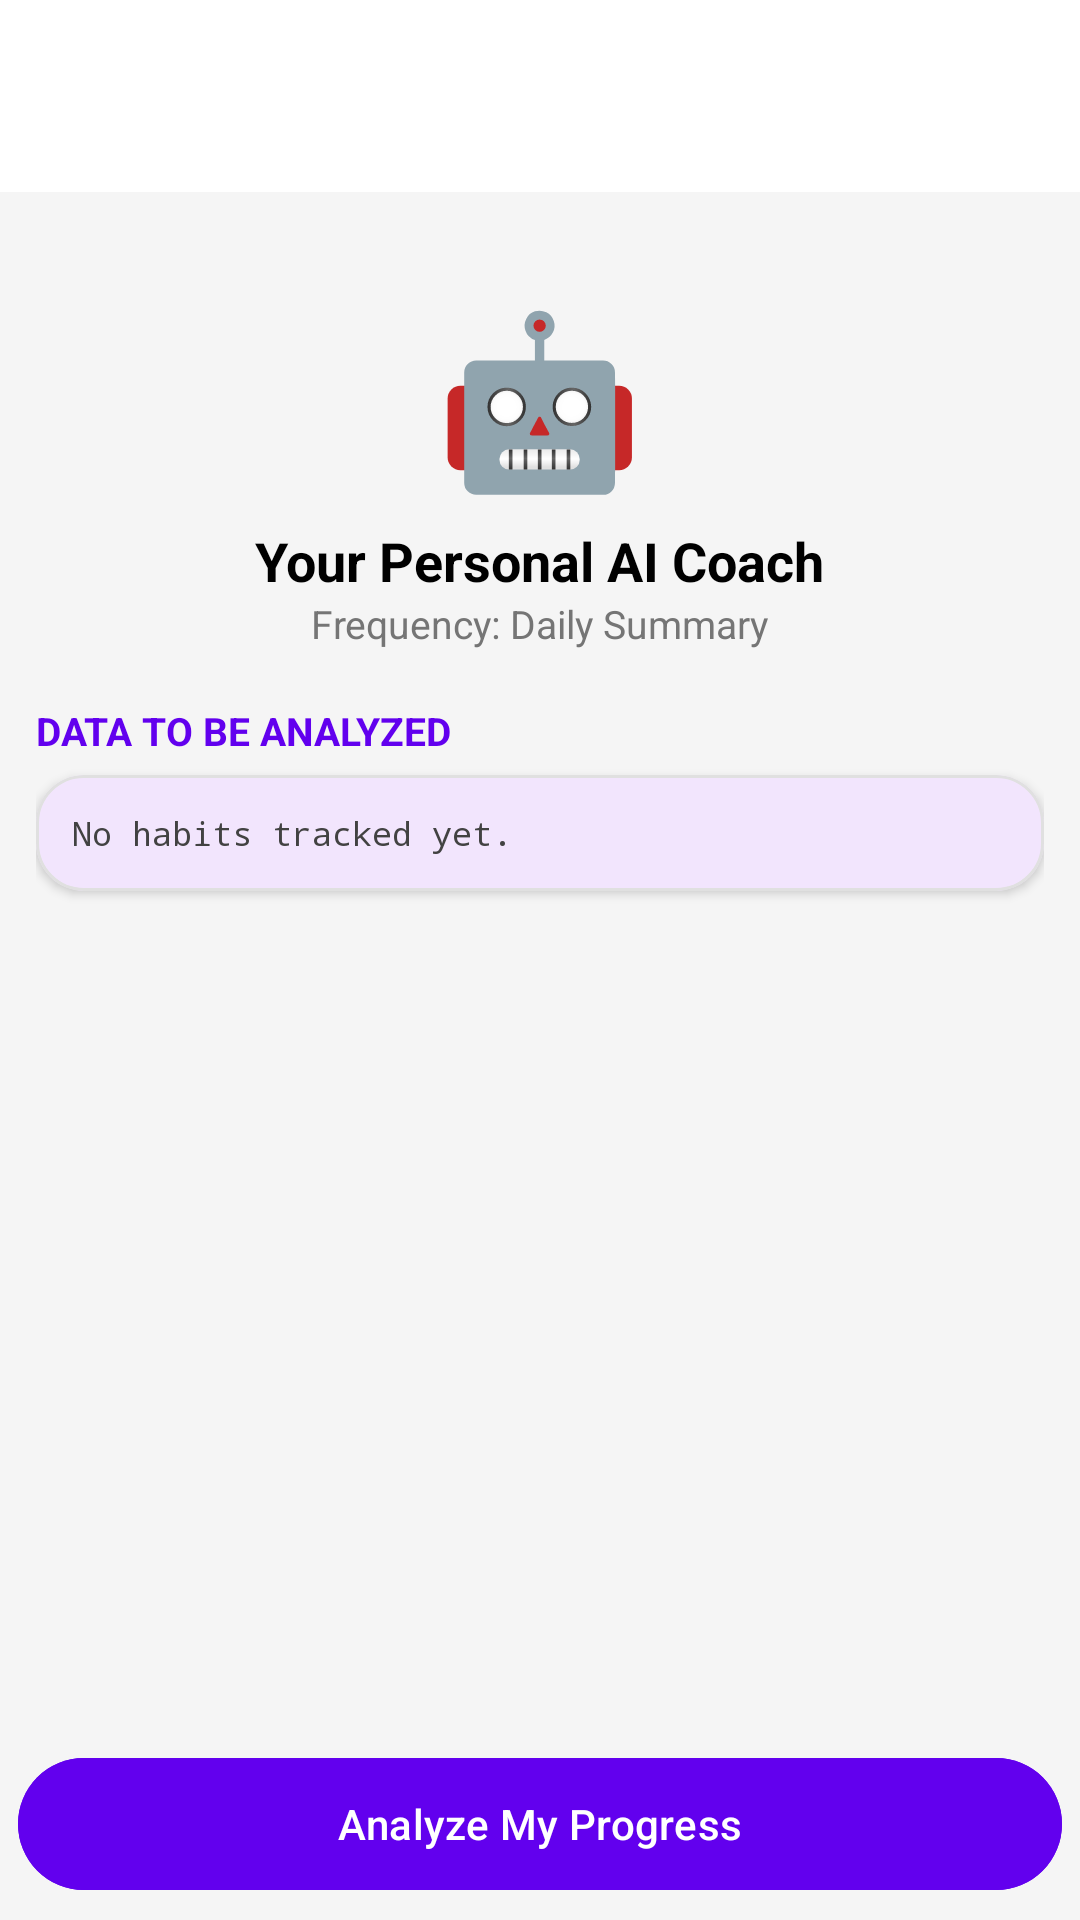

The Android layout XML behind this screen, and the referenced resources:
<!-- AndroidManifest.xml: activity theme Theme.HabitCoach -->
<!-- res/layout/activity_ai_coach.xml -->
<?xml version="1.0" encoding="utf-8"?>
<androidx.coordinatorlayout.widget.CoordinatorLayout xmlns:android="http://schemas.android.com/apk/res/android"
    xmlns:app="http://schemas.android.com/apk/res-auto"
    xmlns:tools="http://schemas.android.com/tools"
    android:layout_width="match_parent"
    android:layout_height="match_parent"
    android:fitsSystemWindows="true"
    android:background="@color/background_light">

    <com.google.android.material.appbar.AppBarLayout
        android:layout_width="match_parent"
        android:layout_height="wrap_content"
        android:fitsSystemWindows="true"
        android:background="@color/white"
        app:elevation="0dp">

        <com.google.android.material.appbar.MaterialToolbar
            android:id="@+id/toolbar"
            android:layout_width="match_parent"
            android:layout_height="?attr/actionBarSize"
            app:titleTextColor="@color/black"
            app:navigationIconTint="@color/black" />

    </com.google.android.material.appbar.AppBarLayout>

    <androidx.core.widget.NestedScrollView
        android:id="@+id/aiCoachScrollView"
        android:layout_width="match_parent"
        android:layout_height="match_parent"
        app:layout_behavior="@string/appbar_scrolling_view_behavior"
        android:paddingBottom="@dimen/action_button_height">

        <LinearLayout
            android:layout_width="match_parent"
            android:layout_height="wrap_content"
            android:orientation="vertical"
            android:padding="@dimen/padding_default">

            
                <LinearLayout
                android:layout_width="match_parent"
                android:layout_height="wrap_content"
                android:gravity="center"
                android:orientation="vertical"
                android:padding="@dimen/card_padding">

                    <TextView
                    android:layout_width="wrap_content"
                    android:layout_height="wrap_content"
                    android:text="@string/ai_emoji"
                    android:textSize="@dimen/emoji_size" />

                    <TextView
                    android:layout_width="wrap_content"
                    android:layout_height="wrap_content"
                    android:layout_marginTop="@dimen/margin_small"
                    android:text="@string/ai_title"
                    android:textColor="@color/black"
                    android:textSize="@dimen/text_title"
                    android:textStyle="bold" />

                    <TextView
                    android:id="@+id/tvFrequencyStatus"
                    android:layout_width="wrap_content"
                    android:layout_height="wrap_content"
                    android:text="@string/ai_frequency_default"
                    android:textColor="#757575"
                    android:textSize="@dimen/text_subtitle" />
            </LinearLayout>

            
            <TextView
                android:layout_width="wrap_content"
                android:layout_height="wrap_content"
                android:text="@string/ai_data_label"
                android:textColor="@color/purple_500"
                android:textStyle="bold"
                android:textSize="@dimen/text_subtitle"
                android:textAllCaps="true"
                android:paddingBottom="@dimen/margin_small" />

            <com.google.android.material.card.MaterialCardView
                android:layout_width="match_parent"
                android:layout_height="wrap_content"
                app:cardCornerRadius="@dimen/card_corner_16"
                app:cardElevation="@dimen/card_elevation_small"
                android:layout_marginBottom="@dimen/margin_small"
                app:strokeColor="#E0E0E0"
                app:strokeWidth="@dimen/stroke_width_1">

                <TextView
                    android:id="@+id/tvProgressData"
                    android:layout_width="match_parent"
                    android:layout_height="wrap_content"
                    android:padding="@dimen/padding_default"
                    android:text="@string/ai_no_habits"
                    android:textColor="#424242"
                    android:fontFamily="monospace"
                    android:textSize="@dimen/text_small" />
            </com.google.android.material.card.MaterialCardView>

            
            <com.google.android.material.card.MaterialCardView
                android:id="@+id/cvCoachInsight"
                android:layout_width="match_parent"
                android:layout_height="wrap_content"
                app:cardCornerRadius="@dimen/card_corner_16"
                app:cardElevation="@dimen/card_elevation_medium"
                android:layout_marginBottom="@dimen/margin_large"
                android:visibility="gone">

                <LinearLayout
                    android:layout_width="match_parent"
                    android:layout_height="wrap_content"
                    android:orientation="vertical"
                    android:padding="@dimen/card_padding">

                    <TextView
                        android:layout_width="wrap_content"
                        android:layout_height="wrap_content"
                        android:text="@string/ai_coach_advice"
                        android:textColor="@color/purple_500"
                        android:textStyle="bold"
                        android:textSize="@dimen/text_subtitle"
                        android:textAllCaps="true" />

                    <TextView
                        android:id="@+id/tvCoachMessage"
                        android:layout_width="match_parent"
                        android:layout_height="wrap_content"
                        android:layout_marginTop="@dimen/margin_small"
                        android:text="@string/ai_thinking"
                        android:textColor="@color/black"
                        android:textSize="@dimen/text_subtitle"
                        android:lineSpacingExtra="@dimen/line_spacing_extra" />

                </LinearLayout>
            </com.google.android.material.card.MaterialCardView>

        </LinearLayout>
    </androidx.core.widget.NestedScrollView>

    
    <com.google.android.material.button.MaterialButton
        android:id="@+id/btnGenerateInsight"
        android:layout_width="match_parent"
        android:layout_height="@dimen/action_button_height"
        android:layout_marginStart="@dimen/margin_small"
        android:layout_marginEnd="@dimen/margin_small"
        android:layout_marginBottom="@dimen/margin_small"
        android:layout_gravity="bottom"
        android:text="@string/ai_analyze_button"
        app:cornerRadius="@dimen/button_corner_radius"
        android:backgroundTint="@color/purple_500"
        android:textColor="@color/white" />

</androidx.coordinatorlayout.widget.CoordinatorLayout>
<!-- resources referenced by this layout -->
<resources>
  <color name="background_light">#F5F5F5</color>
  <color name="black">#FF000000</color>
  <color name="purple_500">#6200EE</color>
  <color name="white">#FFFFFFFF</color>
  <dimen name="action_button_height">60dp</dimen>
  <dimen name="button_corner_radius">30dp</dimen>
  <dimen name="card_corner_16">16dp</dimen>
  <dimen name="card_elevation_medium">4dp</dimen>
  <dimen name="card_elevation_small">2dp</dimen>
  <dimen name="card_padding">24dp</dimen>
  <dimen name="emoji_size">64sp</dimen>
  <dimen name="line_spacing_extra">4dp</dimen>
  <dimen name="margin_large">24dp</dimen>
  <dimen name="margin_small">8dp</dimen>
  <dimen name="padding_default">16dp</dimen>
  <dimen name="stroke_width_1">1dp</dimen>
  <dimen name="text_small">12sp</dimen>
  <dimen name="text_subtitle">14sp</dimen>
  <dimen name="text_title">20sp</dimen>
  <string name="ai_analyze_button">Analyze My Progress</string>
  <string name="ai_coach_advice">Coach Advice</string>
  <string name="ai_data_label">Data to be analyzed</string>
  <string name="ai_emoji">🤖</string>
  <string name="ai_frequency_default">Frequency: Daily Summary</string>
  <string name="ai_no_habits">No habits tracked yet.</string>
  <string name="ai_thinking">Thinking...</string>
  <string name="ai_title">Your Personal AI Coach</string>
  <style name="Theme.HabitCoach" parent="Base.Theme.HabitCoach" />
  <style name="Base.Theme.HabitCoach" parent="Theme.Material3.DayNight.NoActionBar">
          
          <item name="colorPrimary">@color/purple_500</item>
          <item name="colorPrimaryVariant">@color/purple_700</item>
          <item name="colorOnPrimary">@color/white</item>
  
          
          <item name="colorSecondary">@color/teal_200</item>
          <item name="colorSecondaryVariant">@color/teal_200</item>
          <item name="colorOnSecondary">@color/black</item>
  
          
          <item name="android:statusBarColor">?attr/colorPrimaryVariant</item>
      </style>
  <color name="purple_700">#3700B3</color>
  <color name="teal_200">#03DAC5</color>
</resources>
